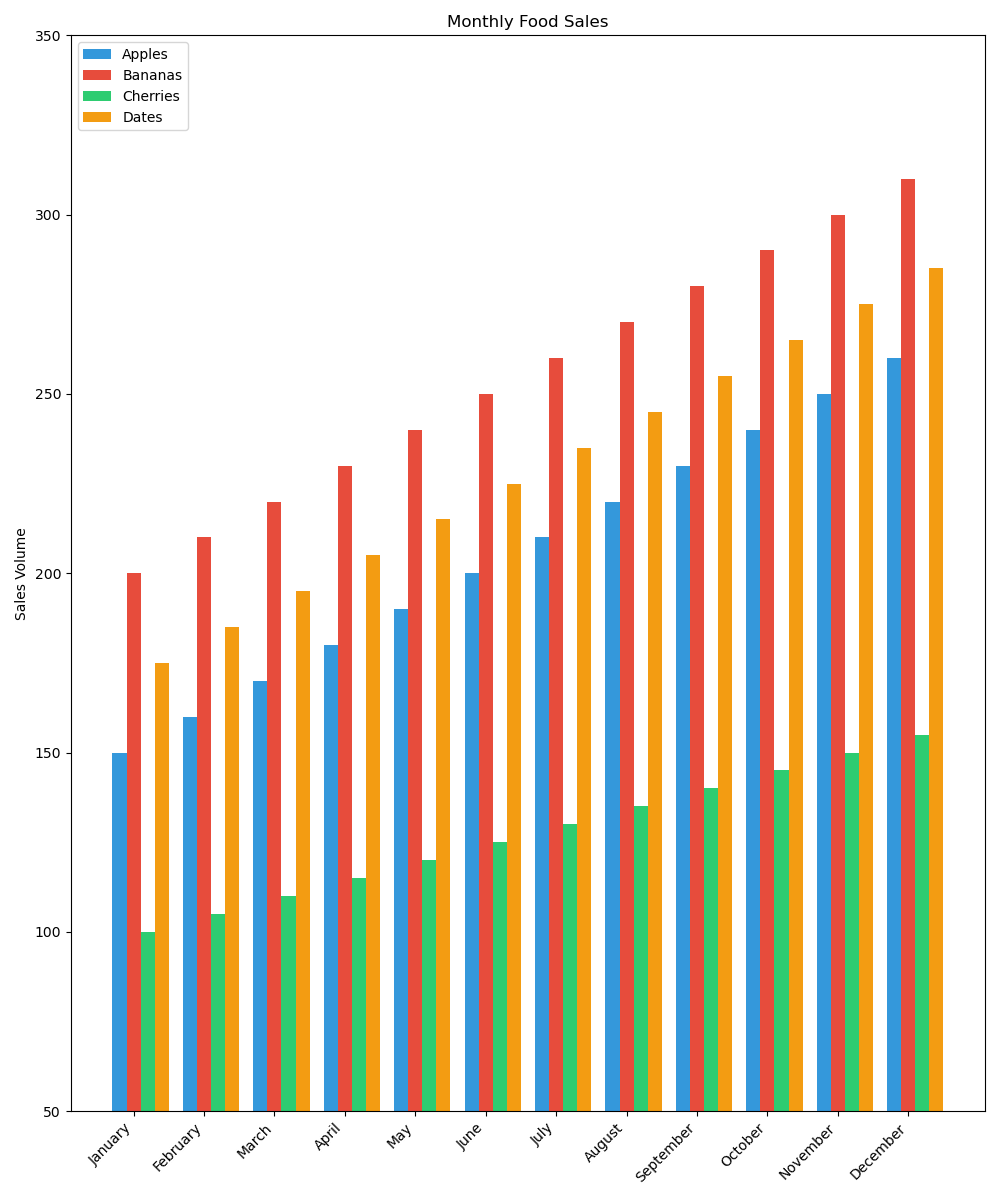

Data behind this chart, as committed beside it:
Month, Apples, Bananas, Cherries, Dates
January, 150, 200, 100, 175
February, 160, 210, 105, 185
March, 170, 220, 110, 195
April, 180, 230, 115, 205
May, 190, 240, 120, 215
June, 200, 250, 125, 225
July, 210, 260, 130, 235
August, 220, 270, 135, 245
September, 230, 280, 140, 255
October, 240, 290, 145, 265
November, 250, 300, 150, 275
December, 260, 310, 155, 285
